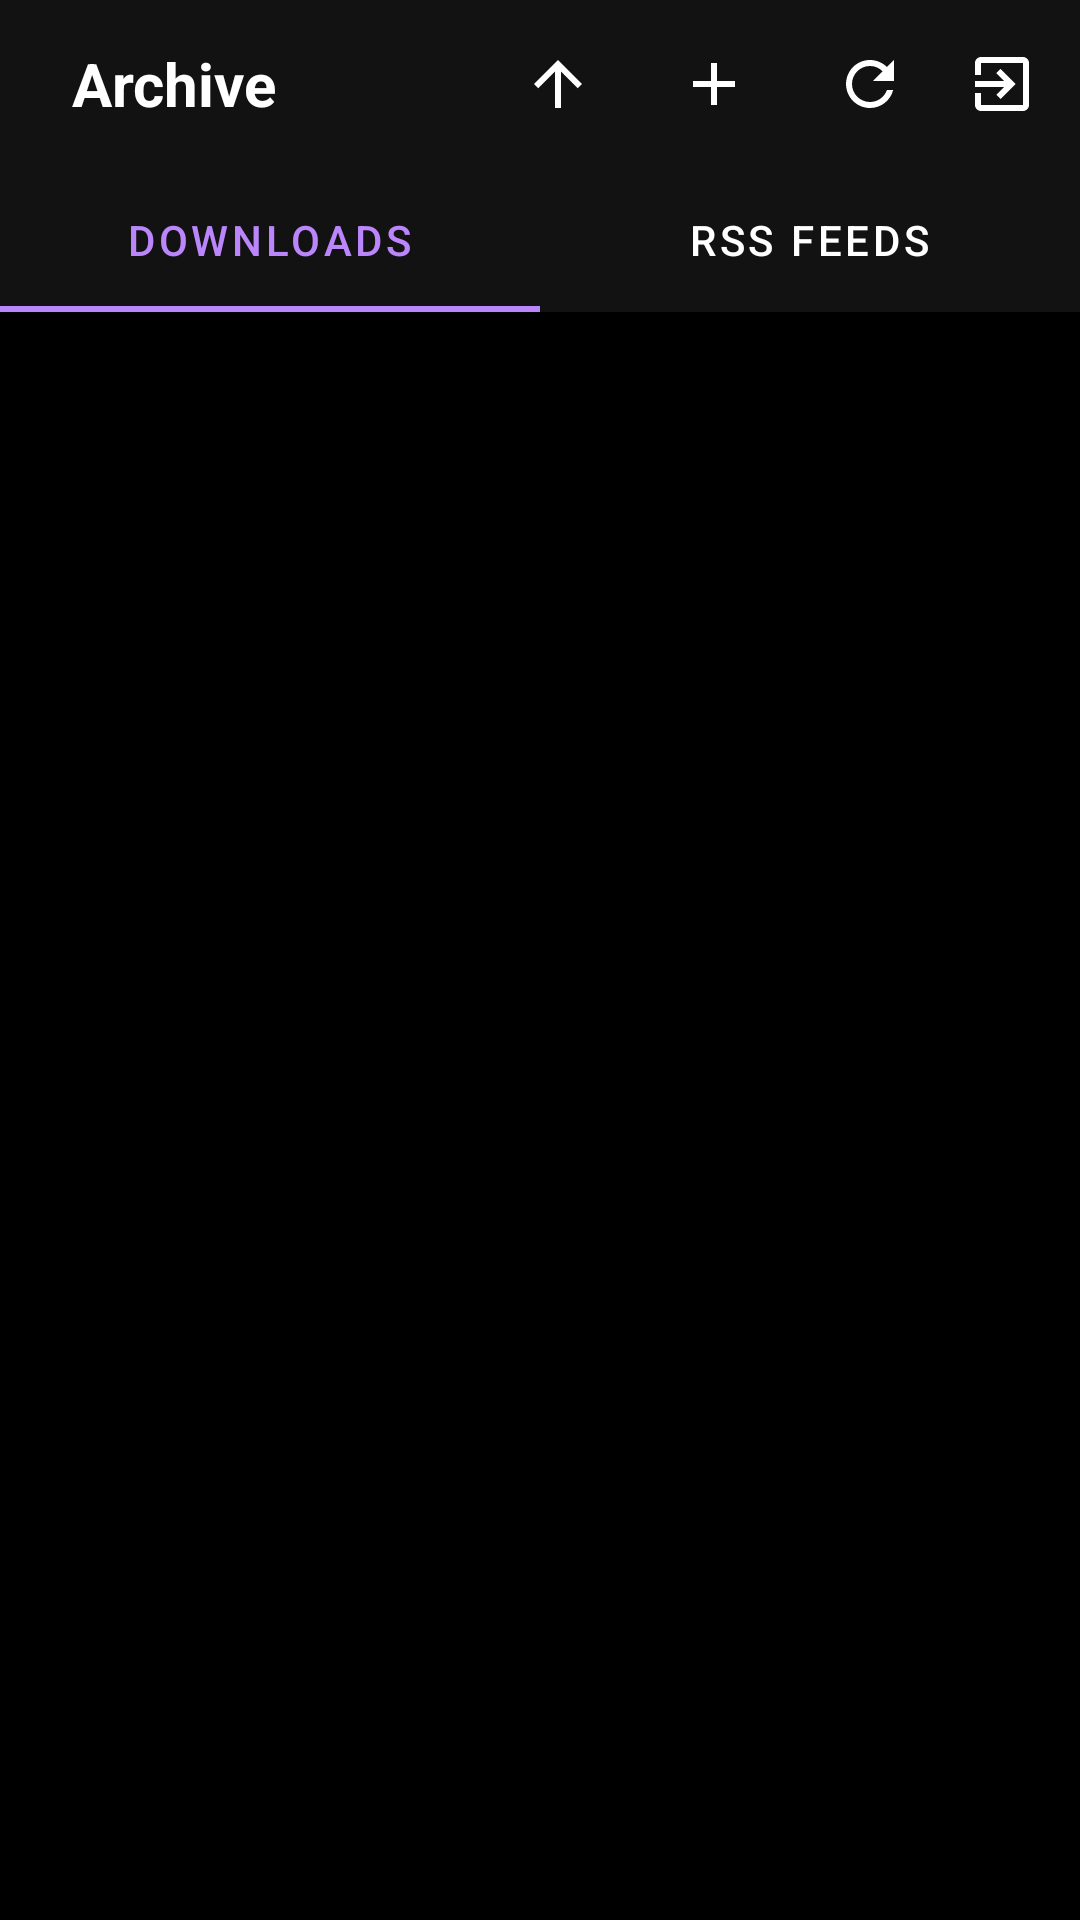

Write the Android layout XML for this screen, with the resource values it uses.
<!-- AndroidManifest.xml: application theme Theme.RRSReader -->
<!-- res/layout/archive_fragment.xml -->
<?xml version="1.0" encoding="utf-8"?>
<androidx.coordinatorlayout.widget.CoordinatorLayout xmlns:android="http://schemas.android.com/apk/res/android"
    xmlns:app="http://schemas.android.com/apk/res-auto"
    xmlns:tools="http://schemas.android.com/tools"
    android:layout_width="match_parent"
    android:layout_height="match_parent"
    android:background="?attr/statusBarScrim">

    <com.google.android.material.appbar.AppBarLayout
        android:layout_width="match_parent"
        android:layout_height="wrap_content"
        android:backgroundTint="?attr/background">

        <androidx.appcompat.widget.Toolbar
            android:layout_width="match_parent"
            android:layout_height="56dp"
            app:layout_scrollFlags="scroll|enterAlways">

            <LinearLayout
                android:layout_width="match_parent"
                android:layout_height="match_parent"
                android:gravity="center_vertical"
                android:orientation="horizontal">

                <TextView
                    android:layout_width="0dp"
                    android:layout_height="wrap_content"
                    android:layout_weight="8"
                    android:paddingStart="8dp"
                    android:paddingEnd="0dp"
                    android:text="Archive"
                    android:textColor="?attr/colorOnBackground"
                    android:textSize="20sp"
                    android:textStyle="bold"
                    tools:ignore="HardcodedText" />

                <com.google.android.material.button.MaterialButton
                    android:id="@+id/goTop_archive"
                    android:layout_width="wrap_content"
                    android:layout_height="wrap_content"
                    android:layout_marginEnd="16dp"
                    android:backgroundTint="?attr/background"
                    android:insetLeft="0dp"
                    android:insetTop="0dp"
                    android:insetRight="0dp"
                    android:insetBottom="0dp"
                    android:minWidth="36dp"
                    android:minHeight="36dp"
                    android:outlineAmbientShadowColor="?attr/background"
                    android:outlineSpotShadowColor="?attr/background"
                    android:padding="0dp"
                    app:icon="@drawable/ic_baseline_arrow_upward_24"
                    app:iconGravity="textStart"
                    app:iconPadding="0dp"
                    app:iconSize="24dp"
                    app:iconTint="?attr/colorOnBackground"
                    app:shapeAppearanceOverlay="@style/Circle"
                    tools:ignore="SpeakableTextPresentCheck,UnusedAttribute" />


                <com.google.android.material.button.MaterialButton
                    android:id="@+id/add_archive"
                    android:layout_width="wrap_content"
                    android:layout_height="wrap_content"
                    android:layout_marginEnd="16dp"
                    android:backgroundTint="?attr/background"
                    android:insetLeft="0dp"
                    android:insetTop="0dp"
                    android:insetRight="0dp"
                    android:insetBottom="0dp"
                    android:minWidth="36dp"
                    android:minHeight="36dp"
                    android:outlineAmbientShadowColor="?attr/background"
                    android:outlineSpotShadowColor="?attr/background"
                    android:padding="0dp"
                    app:icon="@drawable/ic_baseline_add_24"
                    app:iconGravity="textStart"
                    app:iconPadding="0dp"
                    app:iconSize="24dp"
                    app:iconTint="?attr/colorOnBackground"
                    app:shapeAppearanceOverlay="@style/Circle"
                    tools:ignore="SpeakableTextPresentCheck,UnusedAttribute" />

                <com.google.android.material.button.MaterialButton
                    android:id="@+id/refresh_archive"
                    android:layout_width="wrap_content"
                    android:layout_height="wrap_content"
                    android:layout_marginEnd="8dp"
                    android:backgroundTint="?attr/background"
                    android:insetLeft="0dp"
                    android:insetTop="0dp"
                    android:insetRight="0dp"
                    android:insetBottom="0dp"
                    android:minWidth="36dp"
                    android:minHeight="36dp"
                    android:outlineAmbientShadowColor="?attr/background"
                    android:outlineSpotShadowColor="?attr/background"
                    android:padding="0dp"
                    app:icon="@drawable/ic_baseline_refresh_24"
                    app:iconGravity="textStart"
                    app:iconPadding="0dp"
                    app:iconSize="24dp"
                    app:iconTint="?attr/colorOnBackground"
                    app:shapeAppearanceOverlay="@style/Circle"
                    tools:ignore="SpeakableTextPresentCheck"
                    tools:targetApi="p" />

                <com.google.android.material.button.MaterialButton
                    android:id="@+id/logout_archive"
                    android:layout_width="wrap_content"
                    android:layout_height="wrap_content"
                    android:layout_marginEnd="8dp"
                    android:backgroundTint="?attr/background"
                    android:insetLeft="0dp"
                    android:insetTop="0dp"
                    android:insetRight="0dp"
                    android:insetBottom="0dp"
                    android:minWidth="36dp"
                    android:minHeight="36dp"
                    android:outlineAmbientShadowColor="?attr/background"
                    android:outlineSpotShadowColor="?attr/background"
                    android:padding="0dp"
                    app:icon="@drawable/ic_baseline_exit_to_app_24"
                    app:iconGravity="textStart"
                    app:iconPadding="0dp"
                    app:iconSize="24dp"
                    app:iconTint="?attr/colorOnBackground"
                    app:shapeAppearanceOverlay="@style/Circle"
                    tools:ignore="SpeakableTextPresentCheck"
                    tools:targetApi="p" />
            </LinearLayout>
        </androidx.appcompat.widget.Toolbar>

        <com.google.android.material.tabs.TabLayout
            android:id="@+id/archive_tabs"
            android:layout_width="match_parent"
            android:layout_height="wrap_content"
            android:backgroundTint="?attr/background"
            app:tabGravity="fill"
            app:tabMaxWidth="0dp"
            app:tabMode="fixed"
            app:tabSelectedTextColor="?attr/colorPrimary"
            app:tabTextColor="?attr/colorOnBackground">

            <com.google.android.material.tabs.TabItem
                android:layout_width="wrap_content"
                android:layout_height="wrap_content"
                android:text="Downloads"
                tools:ignore="HardcodedText" />

            <com.google.android.material.tabs.TabItem
                android:layout_width="wrap_content"
                android:layout_height="wrap_content"
                android:text="RSS Feeds"
                tools:ignore="HardcodedText" />
        </com.google.android.material.tabs.TabLayout>
    </com.google.android.material.appbar.AppBarLayout>

    <FrameLayout
        android:id="@+id/archive_frame"
        android:layout_width="match_parent"
        android:layout_height="match_parent"
        app:layout_behavior="com.google.android.material.appbar.AppBarLayout$ScrollingViewBehavior" />

</androidx.coordinatorlayout.widget.CoordinatorLayout>
<!-- resources referenced by this layout -->
<resources>
  <!-- drawable ic_baseline_add_24 (drawable) -->
  <vector android:autoMirrored="true" android:height="24dp"
      android:tint="#969BA0" android:viewportHeight="24"
      android:viewportWidth="24" android:width="24dp" xmlns:android="http://schemas.android.com/apk/res/android">
      <path android:fillColor="@android:color/white" android:pathData="M19,13h-6v6h-2v-6H5v-2h6V5h2v6h6v2z"/>
  </vector>
  <!-- drawable ic_baseline_arrow_upward_24 (drawable) -->
  <vector android:autoMirrored="true" android:height="24dp"
      android:tint="#969BA0" android:viewportHeight="24"
      android:viewportWidth="24" android:width="24dp" xmlns:android="http://schemas.android.com/apk/res/android">
      <path android:fillColor="@android:color/white" android:pathData="M4,12l1.41,1.41L11,7.83V20h2V7.83l5.58,5.59L20,12l-8,-8 -8,8z"/>
  </vector>
  <!-- drawable ic_baseline_exit_to_app_24 (drawable) -->
  <vector android:autoMirrored="true" android:height="24dp"
      android:tint="#969BA0" android:viewportHeight="24"
      android:viewportWidth="24" android:width="24dp" xmlns:android="http://schemas.android.com/apk/res/android">
      <path android:fillColor="@android:color/white" android:pathData="M10.09,15.59L11.5,17l5,-5 -5,-5 -1.41,1.41L12.67,11H3v2h9.67l-2.58,2.59zM19,3H5c-1.11,0 -2,0.9 -2,2v4h2V5h14v14H5v-4H3v4c0,1.1 0.89,2 2,2h14c1.1,0 2,-0.9 2,-2V5c0,-1.1 -0.9,-2 -2,-2z"/>
  </vector>
  <!-- drawable ic_baseline_refresh_24 (drawable) -->
  <vector android:autoMirrored="true" android:height="24dp"
      android:tint="#969BA0" android:viewportHeight="24"
      android:viewportWidth="24" android:width="24dp" xmlns:android="http://schemas.android.com/apk/res/android">
      <path android:fillColor="@android:color/white" android:pathData="M17.65,6.35C16.2,4.9 14.21,4 12,4c-4.42,0 -7.99,3.58 -7.99,8s3.57,8 7.99,8c3.73,0 6.84,-2.55 7.73,-6h-2.08c-0.82,2.33 -3.04,4 -5.65,4 -3.31,0 -6,-2.69 -6,-6s2.69,-6 6,-6c1.66,0 3.14,0.69 4.22,1.78L13,11h7V4l-2.35,2.35z"/>
  </vector>
  <style name="Circle">
          <item name="cornerFamily">rounded</item>
          <item name="cornerSize">50%</item>
      </style>
  <style name="Theme.RRSReader" parent="Theme.MaterialComponents.DayNight.NoActionBar">
          
          <item name="colorPrimary">@color/primary</item>
          <item name="colorPrimaryVariant">@color/primaryVariant</item>
          <item name="colorOnPrimary">@color/onPrimary</item>
          
          <item name="colorSecondary">@color/secondary</item>
          <item name="colorSecondaryVariant">@color/secondaryVariant</item>
          <item name="colorOnSecondary">@color/onSecondary</item>
          
  
          
          <item name="background">@color/background</item>
          <item name="colorOnBackground">@color/onBackground</item>
  
          <item name="colorSurface">@color/surface</item>
          <item name="colorOnSurface">@color/onSurface</item>
  
          <item name="colorError">@color/error</item>
  
          <item name="colorPrimaryDark">@color/base</item>
          <item name="android:statusBarColor">@color/base</item>
          <item name="statusBarScrim">@color/base</item>
  
      </style>
  <color name="primary">#BB86FC</color>
  <color name="primaryVariant">#3700B3</color>
  <color name="onPrimary">#000000</color>
  <color name="secondary">#03DAC6</color>
  <color name="secondaryVariant">#018786</color>
  <color name="onSecondary">#000000</color>
  <color name="background">#121212</color>
  <color name="onBackground">#FFFFFF</color>
  <color name="surface">#121212</color>
  <color name="onSurface">#FFFFFF</color>
  <color name="error">#CF6679</color>
  <color name="base">#000000</color>
</resources>
